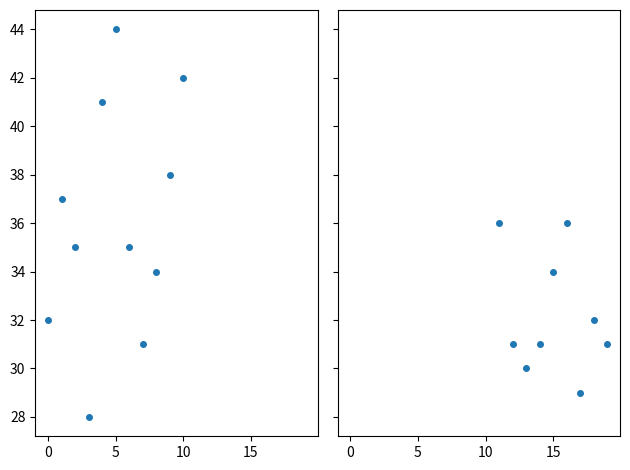

Here is the Python script that generated this plot:
#! /usr/bin/env python3
"""
Create side-by-side scatter plots.
"""

import matplotlib.pyplot as plt
import pandas as pd


def main():
    data = {
        'x': [1, 1, 1, 1, 1, 1, 1, 1, 1, 1, 1, 2, 2, 2, 2, 2, 2, 2, 2, 2],
        'y': [
            32, 37, 35, 28, 41, 44, 35, 31, 34, 38, 42, 36, 31, 30, 31, 34,
            36, 29, 32, 31
        ]
    }
    # create DataFrames
    df = pd.DataFrame(data=data)
    sample_one = df[df['x'] == 1]
    sample_two = df[df['x'] == 2]
    # create Figure, Axes objects
    # https://matplotlib.org/stable/api/figure_api.html
    # class matplotlib.figure.Figure
    # https://matplotlib.org/stable/api/axes_api.html
    # class matplotlib.axes.Axes
    # pydoc matplotlib.pyplot.subplots
    fig, (ax1, ax2) = plt.subplots(nrows=1, ncols=2, sharex=True, sharey=True)
    # https://matplotlib.org/stable/api/_as_gen/matplotlib.axes.Axes.plot.html
    # pydoc matplotlib.axes.Axes.plot
    ax1.plot(sample_one['y'], marker='.', markersize=8, linestyle='None')
    ax2.plot(sample_two['y'], marker='.', markersize=8, linestyle='None')
    # adjust the padding between and around subplots
    fig.tight_layout()
    # save image as file
    # https://matplotlib.org/stable/api/figure_api.html
    # pydoc matplotlib.figure.Figure.savefig
    # save image as file
    fig.savefig(fname="fig_ax_scatter_ex_02.svg", format="svg")


if __name__ == '__main__':
    main()
